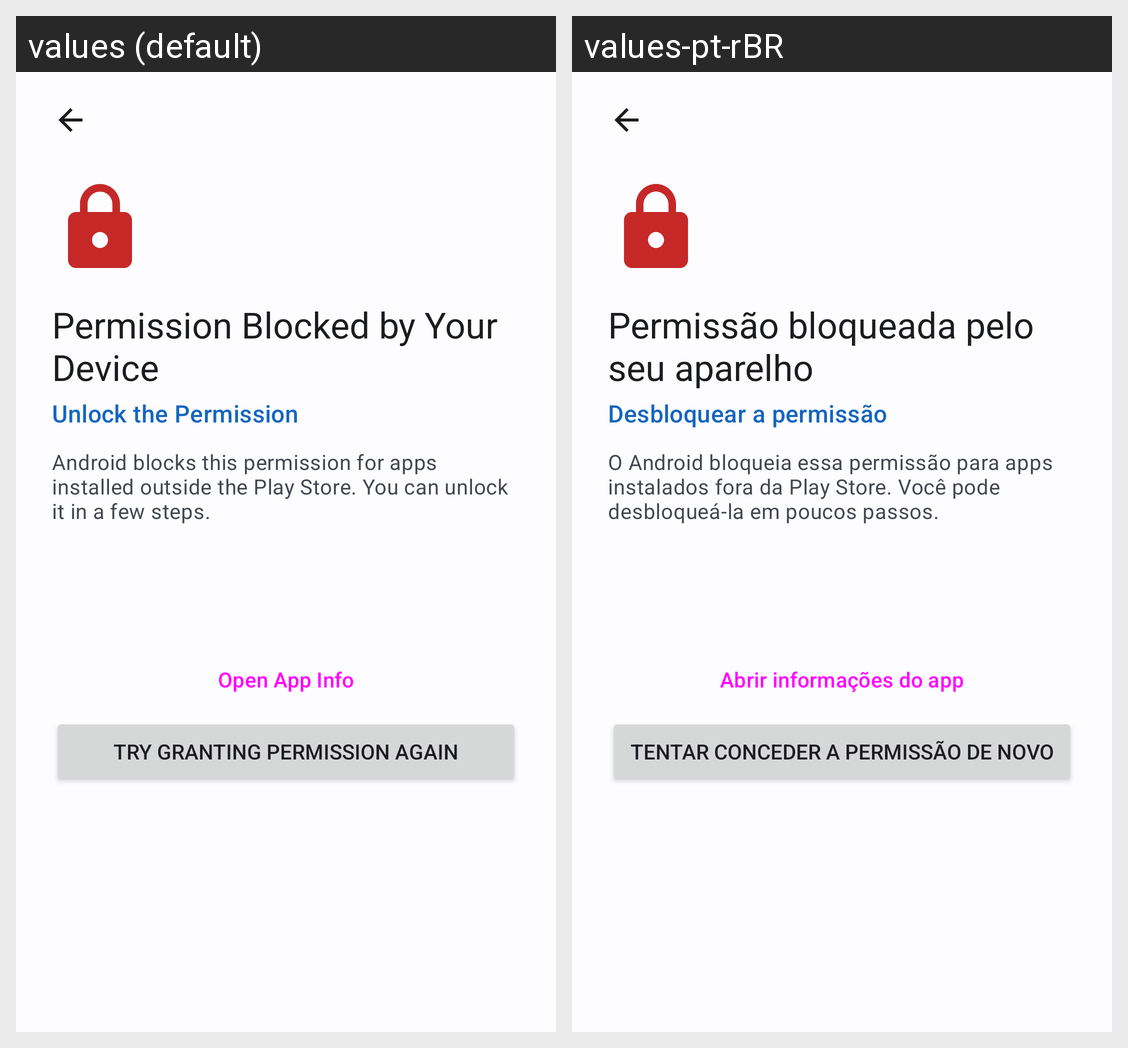

Locale-by-locale string values for the Android screen shown in this grid:
Android screen res/layout/setup_denial.xml rendered under 2 locales, left to right: values (default), values-pt-rBR. Device: Nexus 5 (rendered at 1080×1920; each locale shown at half size, 540×960, under a caption strip naming it); theme Theme.PokeLocation.
Strings drawn on this screen, with the default value and each locale's value (text and hints the layout hard-codes, and strings that could not be matched under every locale, appear in the picture but are not listed):

setup_denial_title
  values: Permission Blocked by Your Device
  values-pt-rBR: Permissão bloqueada pelo seu aparelho

setup_denial_subtitle
  values: Unlock the Permission
  values-pt-rBR: Desbloquear a permissão

setup_denial_text
  values: Android blocks this permission for apps installed outside the Play Store. You can unlock it in a few steps.
  values-pt-rBR: O Android bloqueia essa permissão para apps instalados fora da Play Store. Você pode desbloqueá-la em poucos passos.

setup_open_app_info
  values: Open App Info
  values-pt-rBR: Abrir informações do app

setup_try_again
  values: Try Granting Permission Again
  values-pt-rBR: Tentar conceder a permissão de novo
